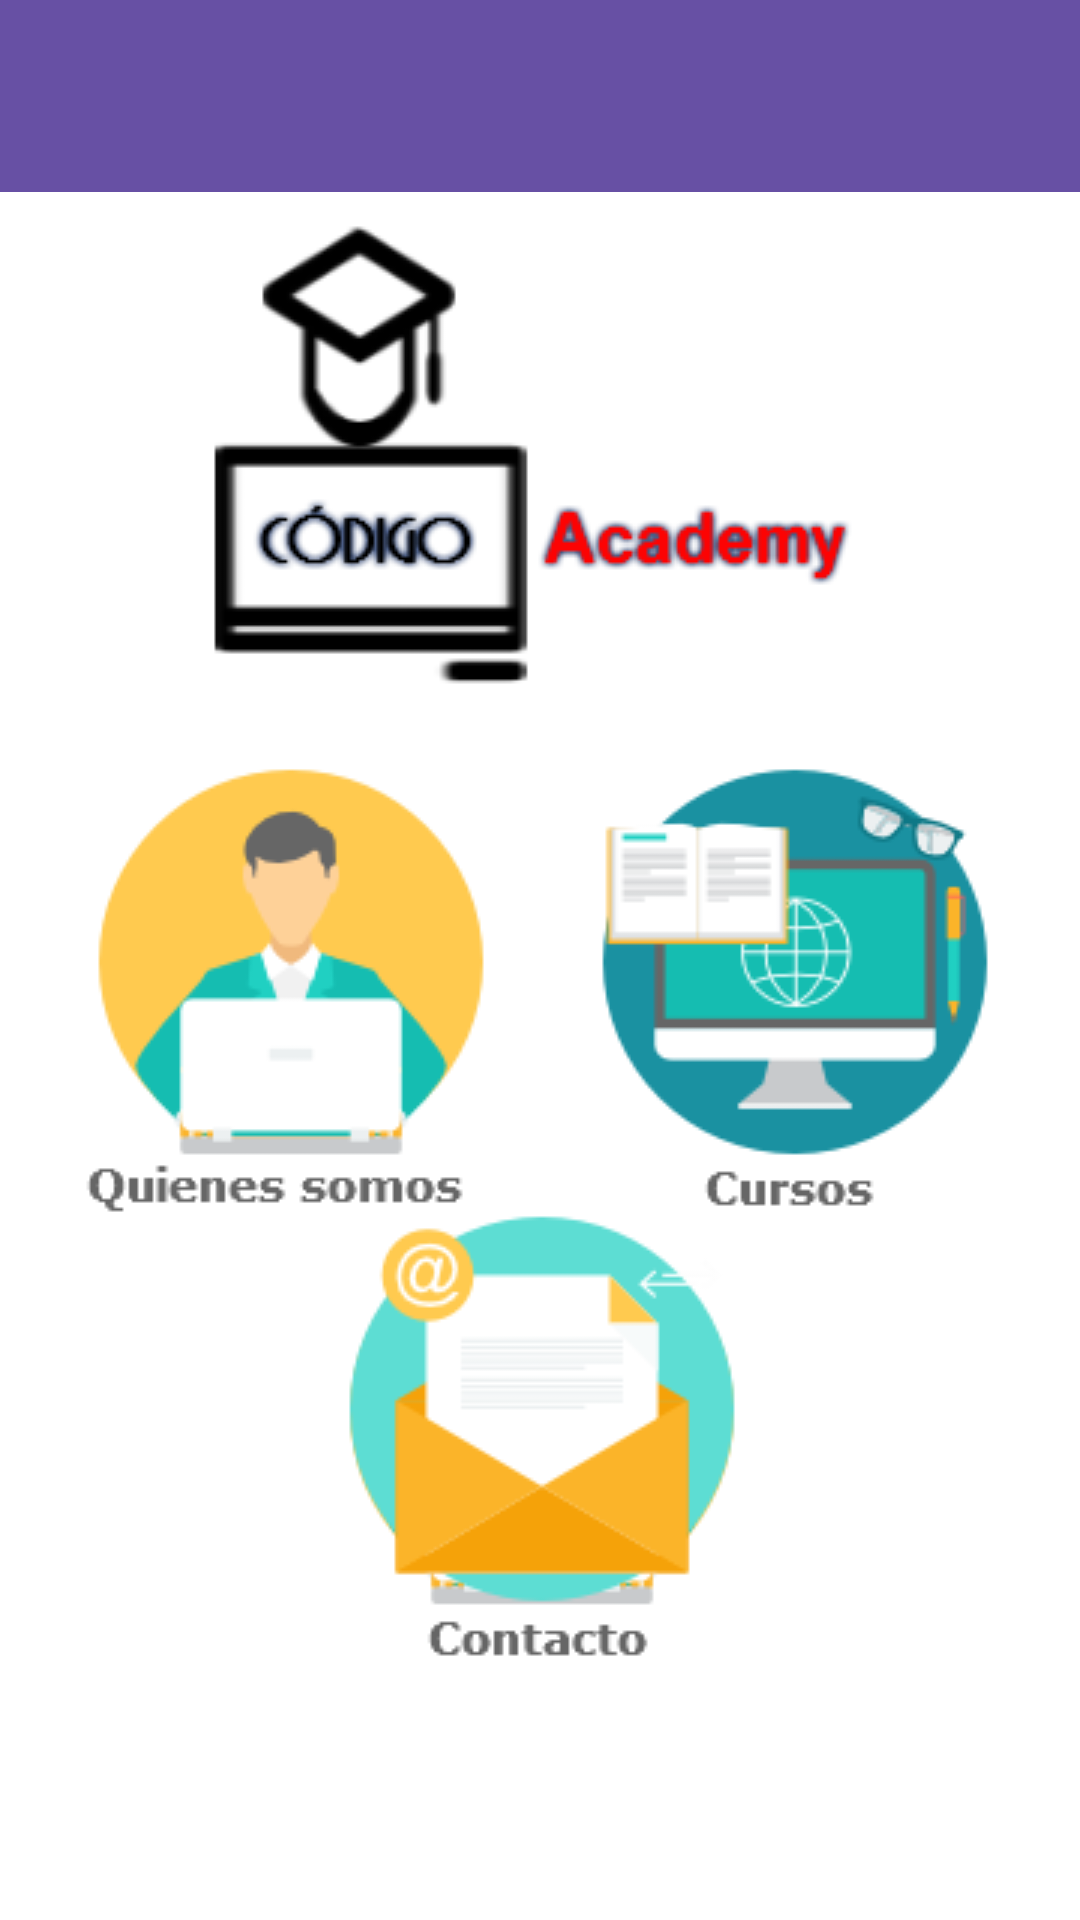

This screen was rendered from an Android layout file. Write that file and the resources it references.
<!-- AndroidManifest.xml: application theme Theme.CodeAcademy -->
<!-- res/layout/activity_main.xml -->
<?xml version="1.0" encoding="utf-8"?>
<androidx.constraintlayout.widget.ConstraintLayout xmlns:android="http://schemas.android.com/apk/res/android"
    xmlns:app="http://schemas.android.com/apk/res-auto"
    xmlns:tools="http://schemas.android.com/tools"
    android:id="@+id/main"
    android:layout_width="match_parent"
    android:layout_height="match_parent"
    android:background="@color/white"
    tools:context=".MainActivity">

    <androidx.appcompat.widget.Toolbar
        android:id="@+id/toolbar"
        android:layout_width="match_parent"
        android:layout_height="?attr/actionBarSize"
        android:background="?attr/colorPrimary"
        android:elevation="4dp"
        android:theme="@style/ToolbarTheme"
        android:title="@string/app_name" />

    <ImageView
        android:id="@+id/imgvQuienesSomos"
        android:layout_width="wrap_content"
        android:layout_height="wrap_content"
        android:layout_marginStart="25dp"
        android:src="@drawable/menu_quienessomos"
        app:layout_constraintStart_toStartOf="parent"
        app:layout_constraintTop_toBottomOf="@+id/imageView6" />

    <ImageView
        android:id="@+id/imgvCursos"
        android:layout_width="wrap_content"
        android:layout_height="wrap_content"
        android:layout_marginEnd="25dp"
        android:src="@drawable/menu_cursos"
        app:layout_constraintEnd_toEndOf="parent"
        app:layout_constraintTop_toBottomOf="@+id/imageView6" />

    <ImageView
        android:id="@+id/imgvContacto"
        android:layout_width="wrap_content"
        android:layout_height="wrap_content"
        android:layout_marginTop="150dp"
        android:src="@drawable/menu_contacto"
        app:layout_constraintEnd_toEndOf="parent"
        app:layout_constraintHorizontal_bias="0.498"
        app:layout_constraintStart_toStartOf="parent"
        app:layout_constraintTop_toBottomOf="@+id/imageView6" />

    <ImageView
        android:id="@+id/imageView6"
        android:layout_width="wrap_content"
        android:layout_height="wrap_content"
        android:layout_marginTop="50dp"
        android:src="@drawable/logo"
        app:layout_constraintBottom_toBottomOf="parent"
        app:layout_constraintEnd_toEndOf="parent"
        app:layout_constraintHorizontal_bias="0.497"
        app:layout_constraintStart_toStartOf="parent"
        app:layout_constraintTop_toTopOf="parent"
        app:layout_constraintVertical_bias="0.029" />

</androidx.constraintlayout.widget.ConstraintLayout>
<!-- resources referenced by this layout -->
<resources>
  <color name="white">#FFFFFFFF</color>
  <!-- drawable logo: png bitmap (drawable, 8782 bytes) -->
  <!-- drawable menu_contacto: png bitmap (drawable, 5690 bytes) -->
  <!-- drawable menu_cursos: png bitmap (drawable, 5992 bytes) -->
  <!-- drawable menu_quienessomos: png bitmap (drawable, 4715 bytes) -->
  <string name="app_name">CodeAcademy</string>
  <style name="ToolbarTheme" parent="ThemeOverlay.AppCompat.Dark.ActionBar">
          <item name="android:textColorPrimary">@android:color/white</item>
      </style>
  <style name="Theme.CodeAcademy" parent="Base.Theme.CodeAcademy" />
  <style name="Base.Theme.CodeAcademy" parent="Theme.Material3.DayNight.NoActionBar">
          
          
      </style>
</resources>
